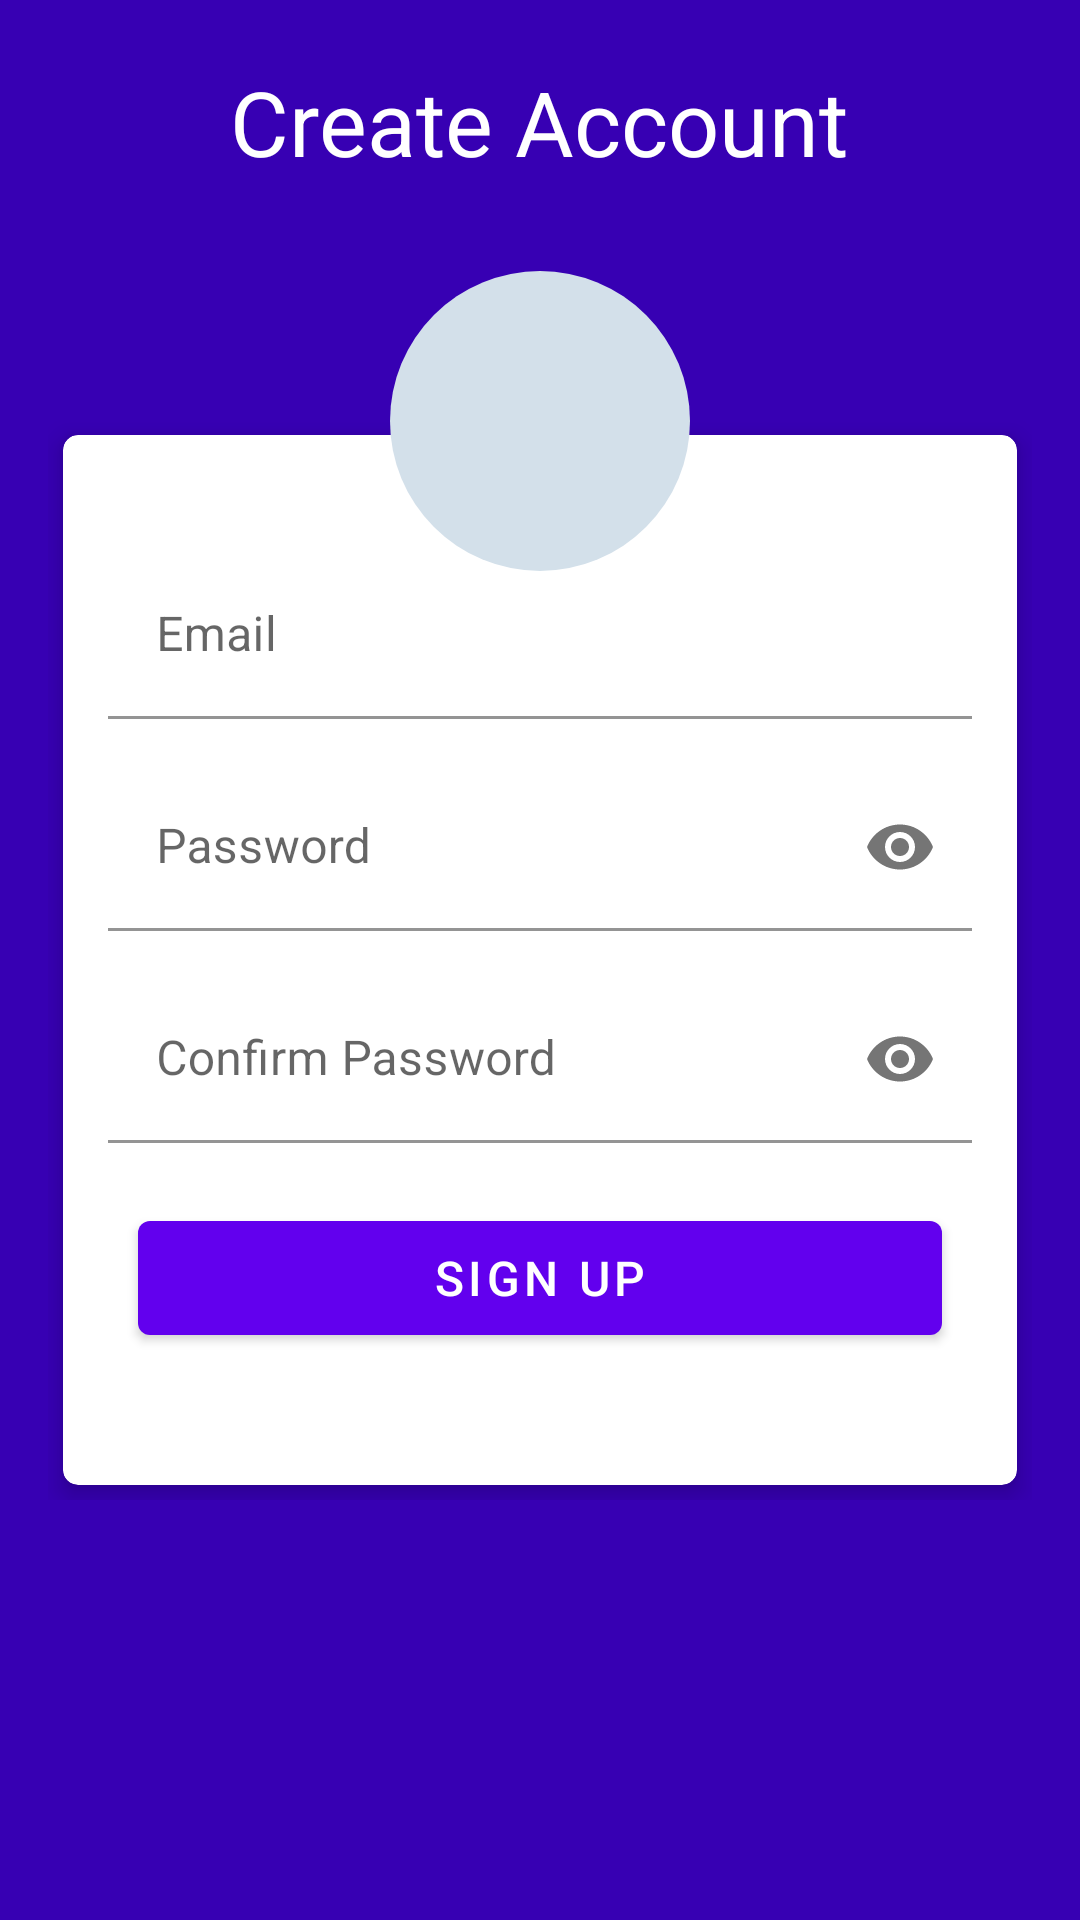

Reconstruct the res/layout file that produces this screen, plus the resources it refers to.
<!-- AndroidManifest.xml: application theme Theme.PersonalisedMobilePainDiary -->
<!-- res/layout/activity_register.xml -->
<?xml version="1.0" encoding="utf-8"?>
<RelativeLayout
    xmlns:android="http://schemas.android.com/apk/res/android"
    xmlns:app="http://schemas.android.com/apk/res-auto"
    android:id="@+id/sign_in"
    android:layout_width="match_parent"
    android:layout_height="match_parent"
    android:background="@color/purple_700"
    android:gravity="center"
    android:padding="16dp">

    <RelativeLayout
        android:layout_width="match_parent"
        android:layout_height="wrap_content"
        android:layout_gravity="center">

        <androidx.cardview.widget.CardView
            xmlns:Card_View="http://schemas.android.com/apk/res-auto"
            android:layout_width="match_parent"
            android:layout_height="350dp"
            android:layout_margin="5dp"
            android:padding="10dp"
            Card_View:cardCornerRadius="5dp"
            Card_View:cardElevation="5dp">

            <LinearLayout
                android:layout_width="match_parent"
                android:layout_height="wrap_content"
                android:layout_gravity="center"
                android:layout_margin="5dp"
                android:orientation="vertical">

                <com.google.android.material.textfield.TextInputLayout
                    android:id="@+id/emailError"
                    android:layout_width="match_parent"
                    android:layout_height="wrap_content"
                    android:paddingHorizontal="10dp"
                    android:layout_marginTop="5dp">

                    <EditText
                        android:id="@+id/email"
                        android:background="@android:color/transparent"
                        android:layout_width="match_parent"
                        android:layout_height="wrap_content"
                        android:layout_marginTop="10dp"
                        android:hint="Email"
                        android:inputType="textEmailAddress"
                        android:maxLines="1"
                        android:paddingLeft="5dp"
                        android:singleLine="true"/>

                </com.google.android.material.textfield.TextInputLayout>

                <com.google.android.material.textfield.TextInputLayout
                    android:id="@+id/passError"
                    android:layout_width="match_parent"
                    android:layout_height="wrap_content"
                    android:paddingHorizontal="10dp"
                    android:layout_marginTop="5dp"
                    app:passwordToggleEnabled="true">

                    <EditText
                        android:id="@+id/password"
                        android:background="@android:color/transparent"
                        android:layout_width="match_parent"
                        android:layout_height="wrap_content"
                        android:layout_marginTop="10dp"
                        android:hint="Password"
                        android:inputType="textPassword"
                        android:maxLines="1"
                        android:paddingLeft="5dp"
                        android:singleLine="true"/>
                </com.google.android.material.textfield.TextInputLayout>

                <com.google.android.material.textfield.TextInputLayout
                    android:id="@+id/confirmPassError"
                    android:layout_width="match_parent"
                    android:layout_height="wrap_content"
                    android:paddingHorizontal="10dp"
                    android:layout_marginTop="5dp"
                    app:passwordToggleEnabled="true">

                    <EditText
                        android:id="@+id/confirmPassword"
                        android:background="@android:color/transparent"
                        android:layout_width="match_parent"
                        android:layout_height="wrap_content"
                        android:layout_marginTop="10dp"
                        android:hint="Confirm Password"
                        android:inputType="textPassword"
                        android:maxLines="1"
                        android:paddingLeft="5dp"
                        android:singleLine="true"/>
                </com.google.android.material.textfield.TextInputLayout>

                <Button
                    android:id="@+id/register_btn"
                    android:layout_width="match_parent"
                    android:layout_height="50dp"
                    android:layout_margin="20dp"
                    android:text="Sign Up"
                    android:textColor="@android:color/white"
                    android:textSize="16sp"/>

            </LinearLayout>
        </androidx.cardview.widget.CardView>
    </RelativeLayout>

    <ImageView
        android:id="@+id/profile"
        android:layout_width="100dp"
        android:layout_height="100dp"
        android:layout_centerHorizontal="true"
        android:layout_marginTop="-50dp"
        android:background="@drawable/round_background"
        android:padding="15dp"
        app:srcCompat="@drawable/profile"/>

    <TextView
        android:layout_width="wrap_content"
        android:layout_height="wrap_content"
        android:layout_centerHorizontal="true"
        android:layout_marginTop="-120dp"
        android:text="Create Account"
        android:fontFamily="sans-serif"
        android:textSize="30sp"
        android:textColor="@color/white"/>

</RelativeLayout>
<!-- resources referenced by this layout -->
<resources>
  <!-- drawable round_background (drawable) -->
  <?xml version="1.0" encoding="utf-8"?>
  <shape
      xmlns:android="http://schemas.android.com/apk/res/android"
      android:shape="oval">
      <solid android:color="#d3e0ea"/>
  </shape>
  <style name="Theme.PersonalisedMobilePainDiary" parent="Theme.MaterialComponents.DayNight.DarkActionBar">
          
          <item name="colorPrimary">@color/purple_500</item>
          <item name="colorPrimaryVariant">@color/purple_700</item>
          <item name="colorOnPrimary">@color/white</item>
          
          <item name="colorSecondary">@color/teal_200</item>
          <item name="colorSecondaryVariant">@color/teal_700</item>
          <item name="colorOnSecondary">@color/black</item>
          
          <item name="android:statusBarColor" tools:targetApi="l">?attr/colorPrimaryVariant</item>
          
      </style>
  <!-- not gathered from this repository: default colours our renderer supplied (Android Studio template values) -->
  <color name="purple_500">#FF6200EE</color>
  <color name="purple_700">#FF3700B3</color>
  <color name="teal_200">#FF03DAC5</color>
  <color name="teal_700">#FF018786</color>
  <color name="black">#FF000000</color>
  <color name="white">#FFFFFFFF</color>
</resources>
